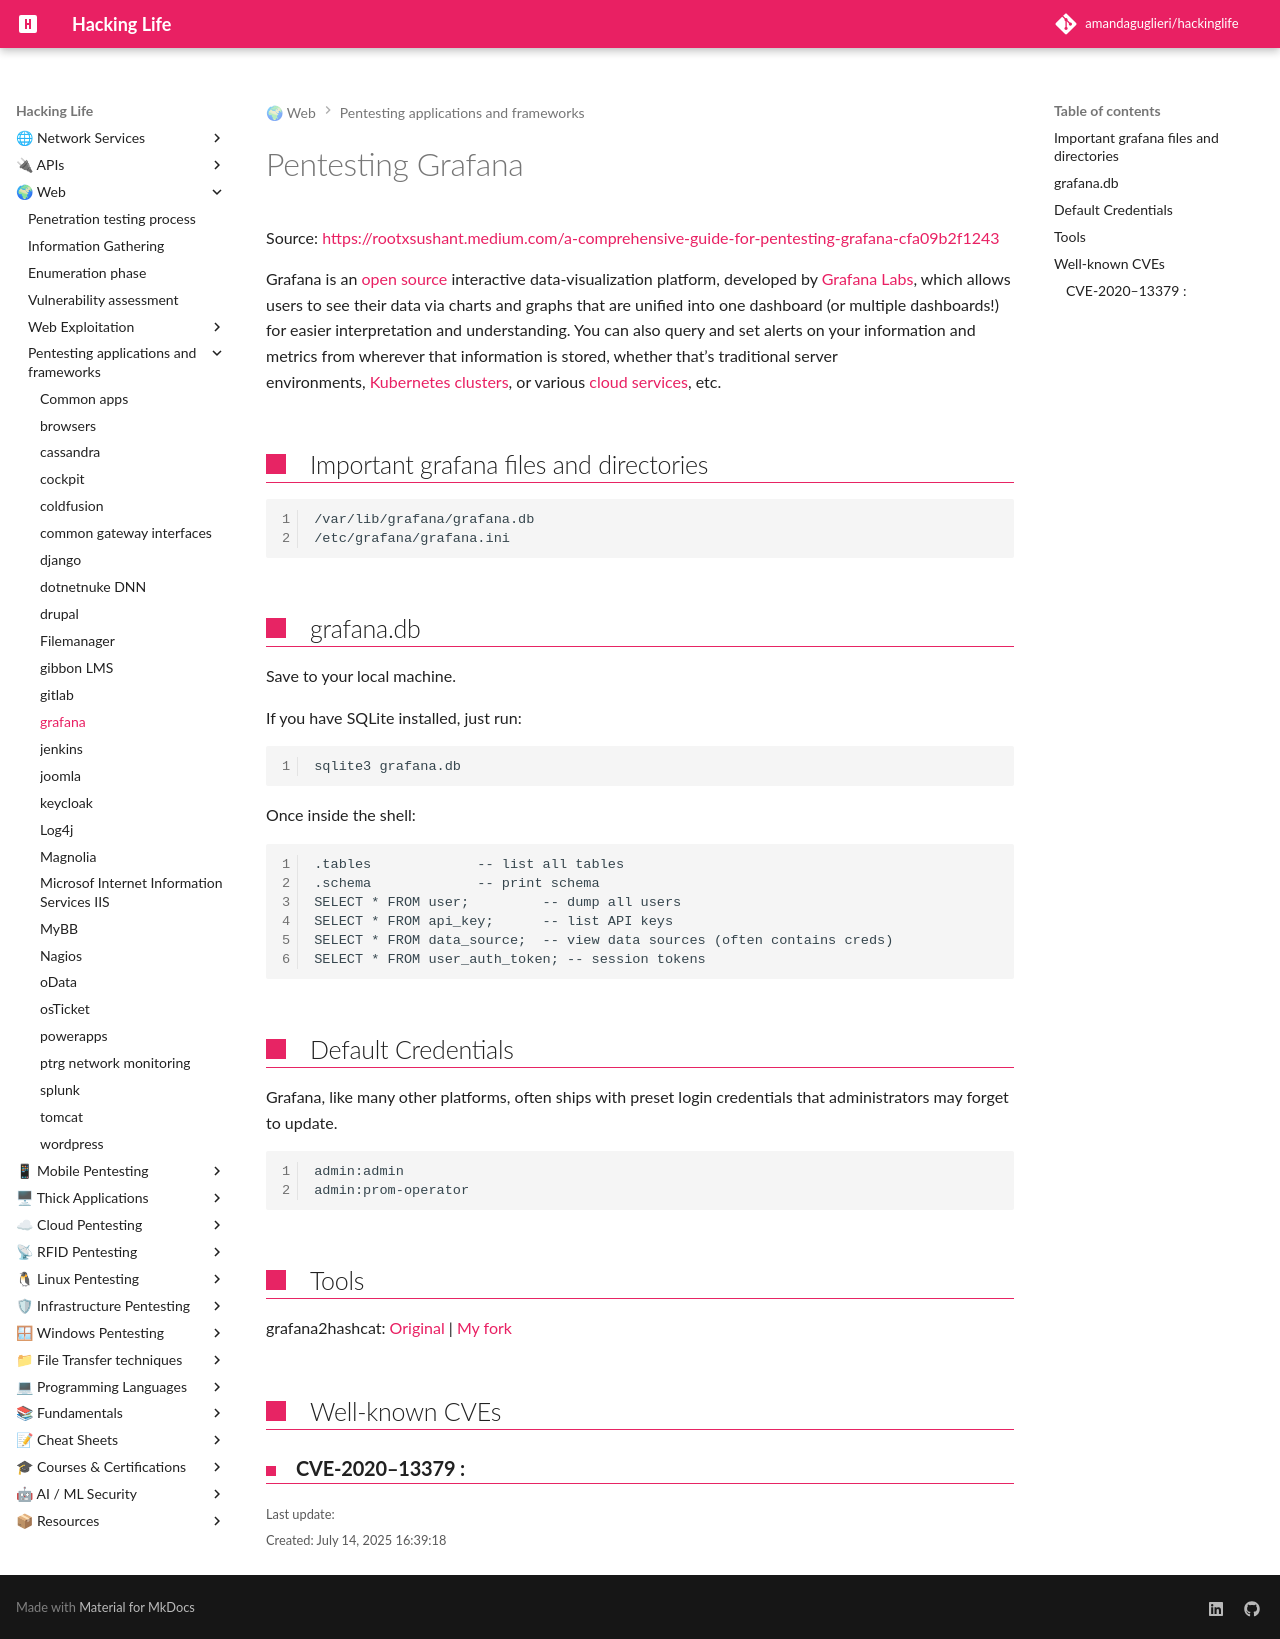

repository: amandaguglieri/hackinglife · page: grafana-pentesting/index.html · generator: mkdocs

---
title: Pentesting Grafana
author: amandaguglieri
draft: false
TableOfContents: true
tags:
  - pentesting
  - CMS
  - grafana
---
# Pentesting Grafana

Source: [https://rootxsushant.medium.com/a-comprehensive-guide-for-pentesting-grafana-cfa09b2f1243](https://rootxsushant.medium.com/a-comprehensive-guide-for-pentesting-grafana-cfa09b2f1243)

Grafana is an [open source](https://www.redhat.com/en/topics/open-source/what-is-open-source) interactive data-visualization platform, developed by [Grafana Labs](https://www.grafana.com/), which allows users to see their data via charts and graphs that are unified into one dashboard (or multiple dashboards!) for easier interpretation and understanding. You can also query and set alerts on your information and metrics from wherever that information is stored, whether that’s traditional server environments, [Kubernetes clusters](https://www.redhat.com/en/topics/containers/what-is-a-kubernetes-cluster), or various [cloud services](https://www.redhat.com/en/topics/cloud-computing/what-are-cloud-services), etc.



## Important grafana files and directories

```
/var/lib/grafana/grafana.db
/etc/grafana/grafana.ini
```


## grafana.db

Save to your local machine.

If you have SQLite installed, just run:

```
sqlite3 grafana.db
```

Once inside the shell:

```
.tables             -- list all tables
.schema             -- print schema
SELECT * FROM user;         -- dump all users
SELECT * FROM api_key;      -- list API keys
SELECT * FROM data_source;  -- view data sources (often contains creds)
SELECT * FROM user_auth_token; -- session tokens
```

## Default Credentials

Grafana, like many other platforms, often ships with preset login credentials that administrators may forget to update.

```text
admin:admin
admin:prom-operator
```


## Tools

grafana2hashcat: [Original](https://github.com/iamaldi/grafana2hashcat) | [My fork](https://github.com/amandaguglieri/grafana2hashcat)

## Well-known CVEs

### **CVE-2020–13379 :**
